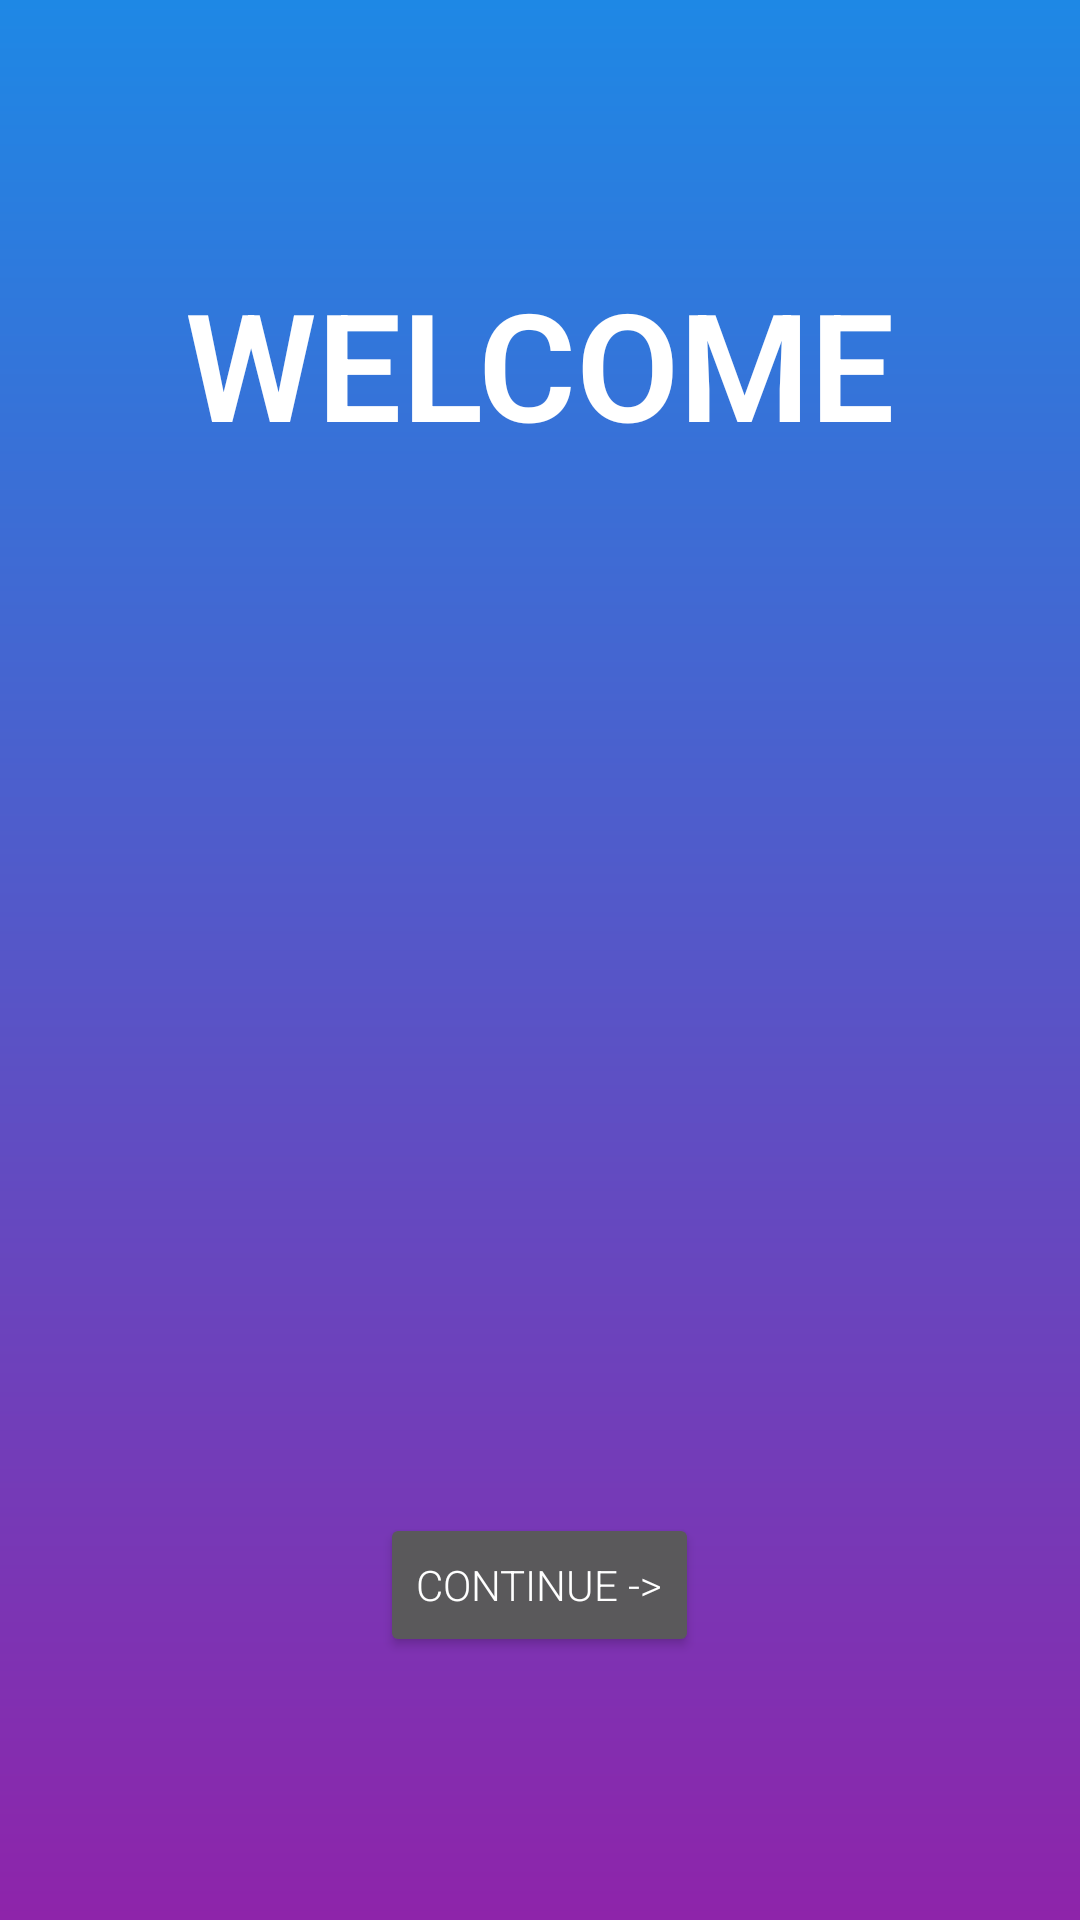

Write the Android layout XML for this screen, with the resource values it uses.
<!-- AndroidManifest.xml: application theme Theme.RegistrationForm -->
<!-- res/layout/activity_main.xml -->
<?xml version="1.0" encoding="utf-8"?>
<LinearLayout xmlns:android="http://schemas.android.com/apk/res/android"
    android:layout_width="match_parent"
    android:layout_height="match_parent"
    android:background="@drawable/gradient_background"
    android:orientation="vertical">

    <RelativeLayout
        android:layout_width="match_parent"
        android:layout_height="match_parent"
        android:gravity="center"
        android:padding="24dp">

        <TextView
            android:id="@+id/text_view_welcome"
            android:layout_width="match_parent"
            android:layout_height="wrap_content"
            android:fontFamily="monospace"
            android:gravity="center"
            android:paddingBottom="350dp"
            android:text="@string/text_view_text_welcome"
            android:textColor="@color/white"
            android:textSize="50sp"
            android:textStyle="bold" />

        <Button
            android:id="@+id/button_continue"
            android:layout_width="wrap_content"
            android:layout_height="wrap_content"
            android:layout_below="@id/text_view_welcome"
            android:layout_centerInParent="true"
            android:text="@string/button_text_continue" />

    </RelativeLayout>

</LinearLayout>
<!-- resources referenced by this layout -->
<resources>
  <color name="white">#FFFFFFFF</color>
  <!-- drawable gradient_background (drawable) -->
  <?xml version="1.0" encoding="utf-8"?>
  <shape xmlns:android="http://schemas.android.com/apk/res/android">
  
  
      <gradient
          android:startColor="@color/blue_dark"
          android:endColor="#8E24AA"
          android:angle="270"/>
  </shape>
  <string name="button_text_continue">Continue -&gt;</string>
  <string name="text_view_text_welcome">WELCOME</string>
  <style name="Theme.RegistrationForm" parent="Theme.MaterialComponents.NoActionBar">
          
          <item name="colorPrimary">#E500FF</item>
          <item name="colorPrimaryVariant">@color/blue_dark</item>
          <item name="colorOnPrimary">@color/white</item>
          
          <item name="colorSecondary">@color/teal_200</item>
          <item name="colorSecondaryVariant">@color/teal_700</item>
          <item name="colorOnSecondary">@color/black</item>
          
          <item name="android:statusBarColor" tools:targetApi="l">?attr/colorPrimaryVariant</item>
          
          <item name="fontFamily">sans-serif-light</item>
      </style>
  <color name="blue_dark">#1E88E5</color>
  <color name="teal_200">#FF03DAC5</color>
  <color name="teal_700">#FF018786</color>
  <color name="black">#FF000000</color>
</resources>
